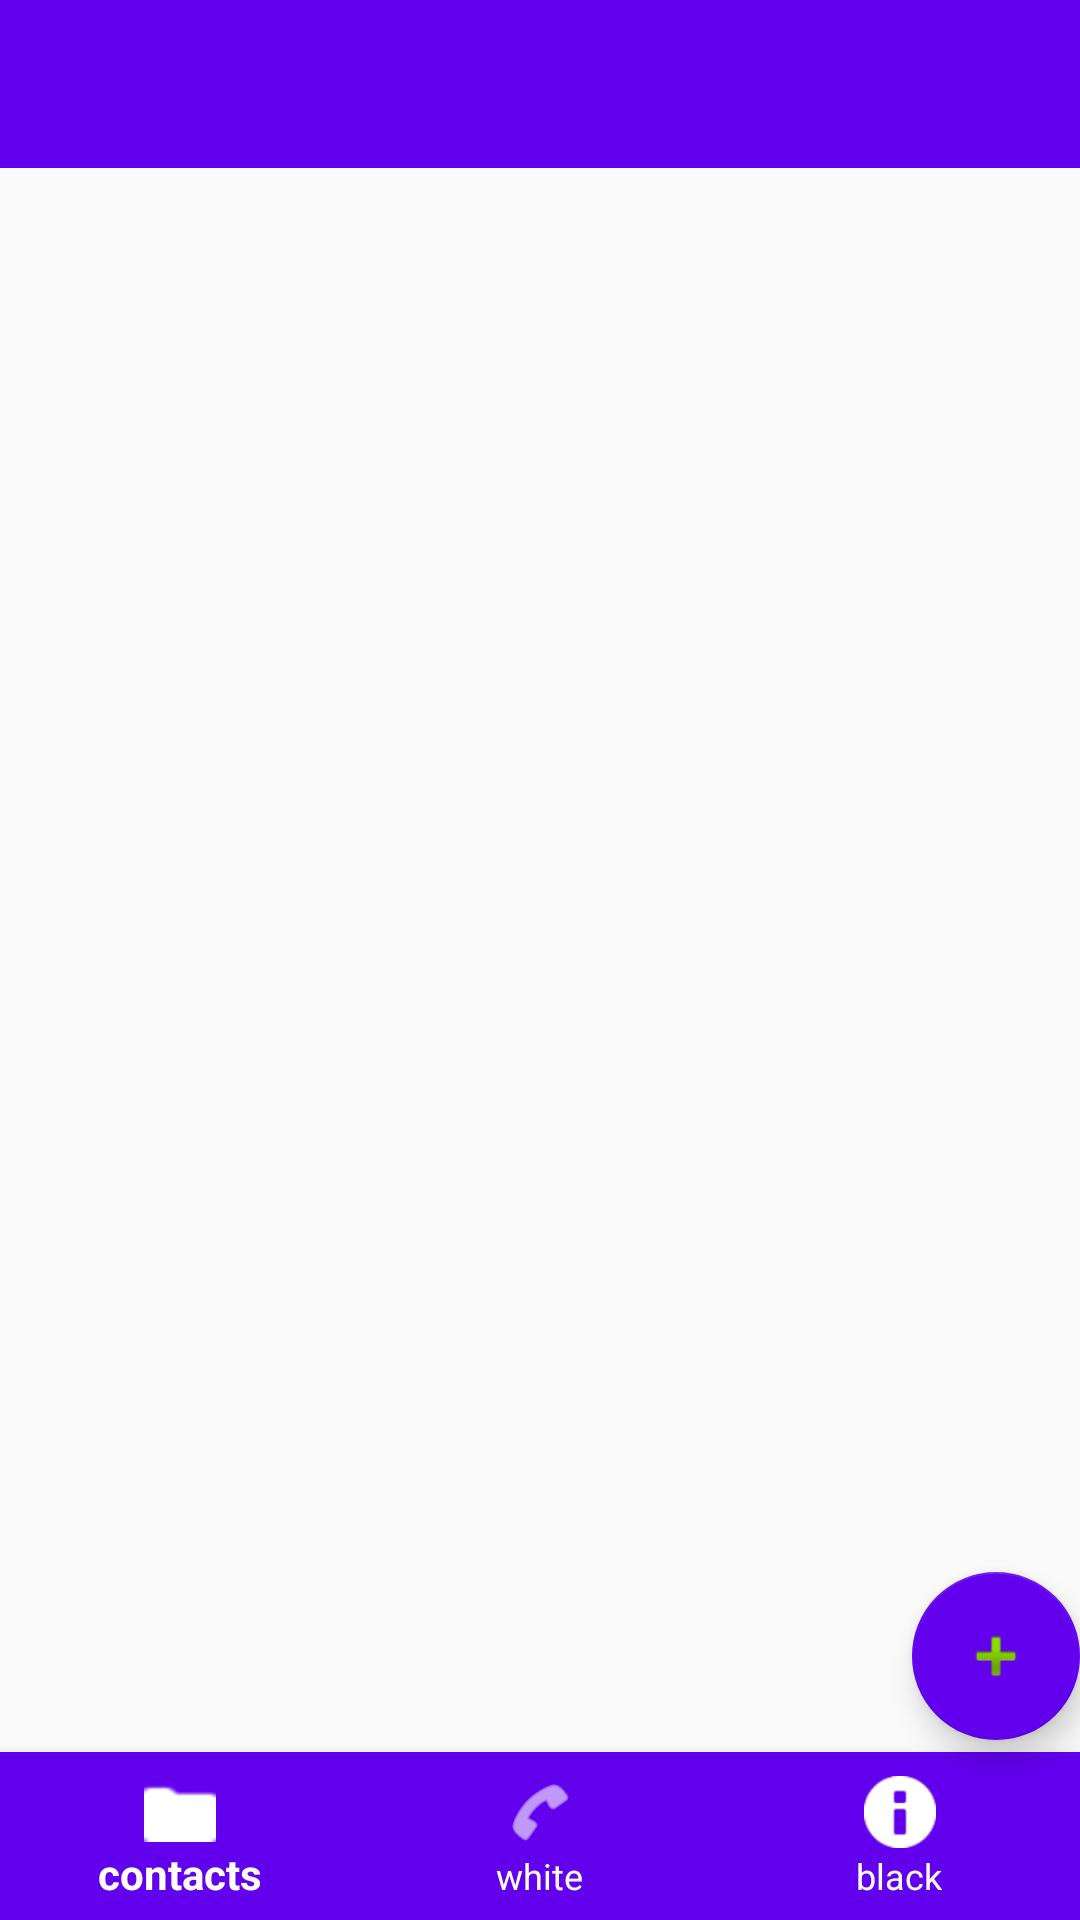

This screen was rendered from an Android layout file. Write that file and the resources it references.
<!-- AndroidManifest.xml: activity theme AppTheme.NoActionBar -->
<!-- res/layout/activity_main.xml -->
<?xml version="1.0" encoding="utf-8"?>
<android.support.design.widget.CoordinatorLayout xmlns:android="http://schemas.android.com/apk/res/android"
    xmlns:app="http://schemas.android.com/apk/res-auto"
    xmlns:tools="http://schemas.android.com/tools"
    android:layout_width="match_parent"
    android:layout_height="match_parent"
    android:fitsSystemWindows="true">

    <RelativeLayout
        android:layout_width="match_parent"
        android:layout_height="match_parent">

        <android.support.v7.widget.Toolbar
            android:id="@+id/toolbar"
            android:layout_width="match_parent"
            android:layout_height="?attr/actionBarSize"
            android:background="?attr/colorPrimary"
            app:popupTheme="@style/AppTheme.PopupOverlay" />

        <FrameLayout
            android:id="@+id/frame"
            android:layout_width="match_parent"
            android:layout_height="wrap_content"
            android:layout_below="@id/toolbar"
            android:background="@android:color/darker_gray" />

        <android.support.design.widget.BottomNavigationView
            android:id="@+id/bottom_navigation"
            android:layout_width="match_parent"
            android:layout_height="wrap_content"
            android:layout_alignParentBottom="true"
            android:background="@color/colorPrimary"
            android:clickable="true"
            app:itemBackground="@color/colorPrimary"
            app:itemIconTint="@android:color/white"
            app:itemTextColor="@android:color/white"
            app:menu="@menu/menu_bottom" />
    </RelativeLayout>

    <android.support.design.widget.FloatingActionButton
        android:id="@+id/fab"
        android:layout_width="wrap_content"
        android:layout_height="wrap_content"
        android:layout_gravity="bottom|right"
        android:layout_marginBottom="60dp"
        android:layout_marginLeft="@dimen/fab_margin"
        android:layout_marginRight="@dimen/fab_margin"
        android:layout_marginTop="@dimen/fab_margin"
        android:src="@android:drawable/ic_input_add"
        app:backgroundTint="@color/colorPrimary" />


</android.support.design.widget.CoordinatorLayout>
<!-- resources referenced by this layout -->
<resources>
  <style name="AppTheme.PopupOverlay" parent="ThemeOverlay.AppCompat.Light" />
  <style name="AppTheme.NoActionBar">
          <item name="windowActionBar">false</item>
          <item name="windowNoTitle">true</item>
      </style>
  <!-- not gathered from this repository: default colours our renderer supplied (Android Studio template values) -->
  <color name="colorPrimary">#FF6200EE</color>
</resources>
